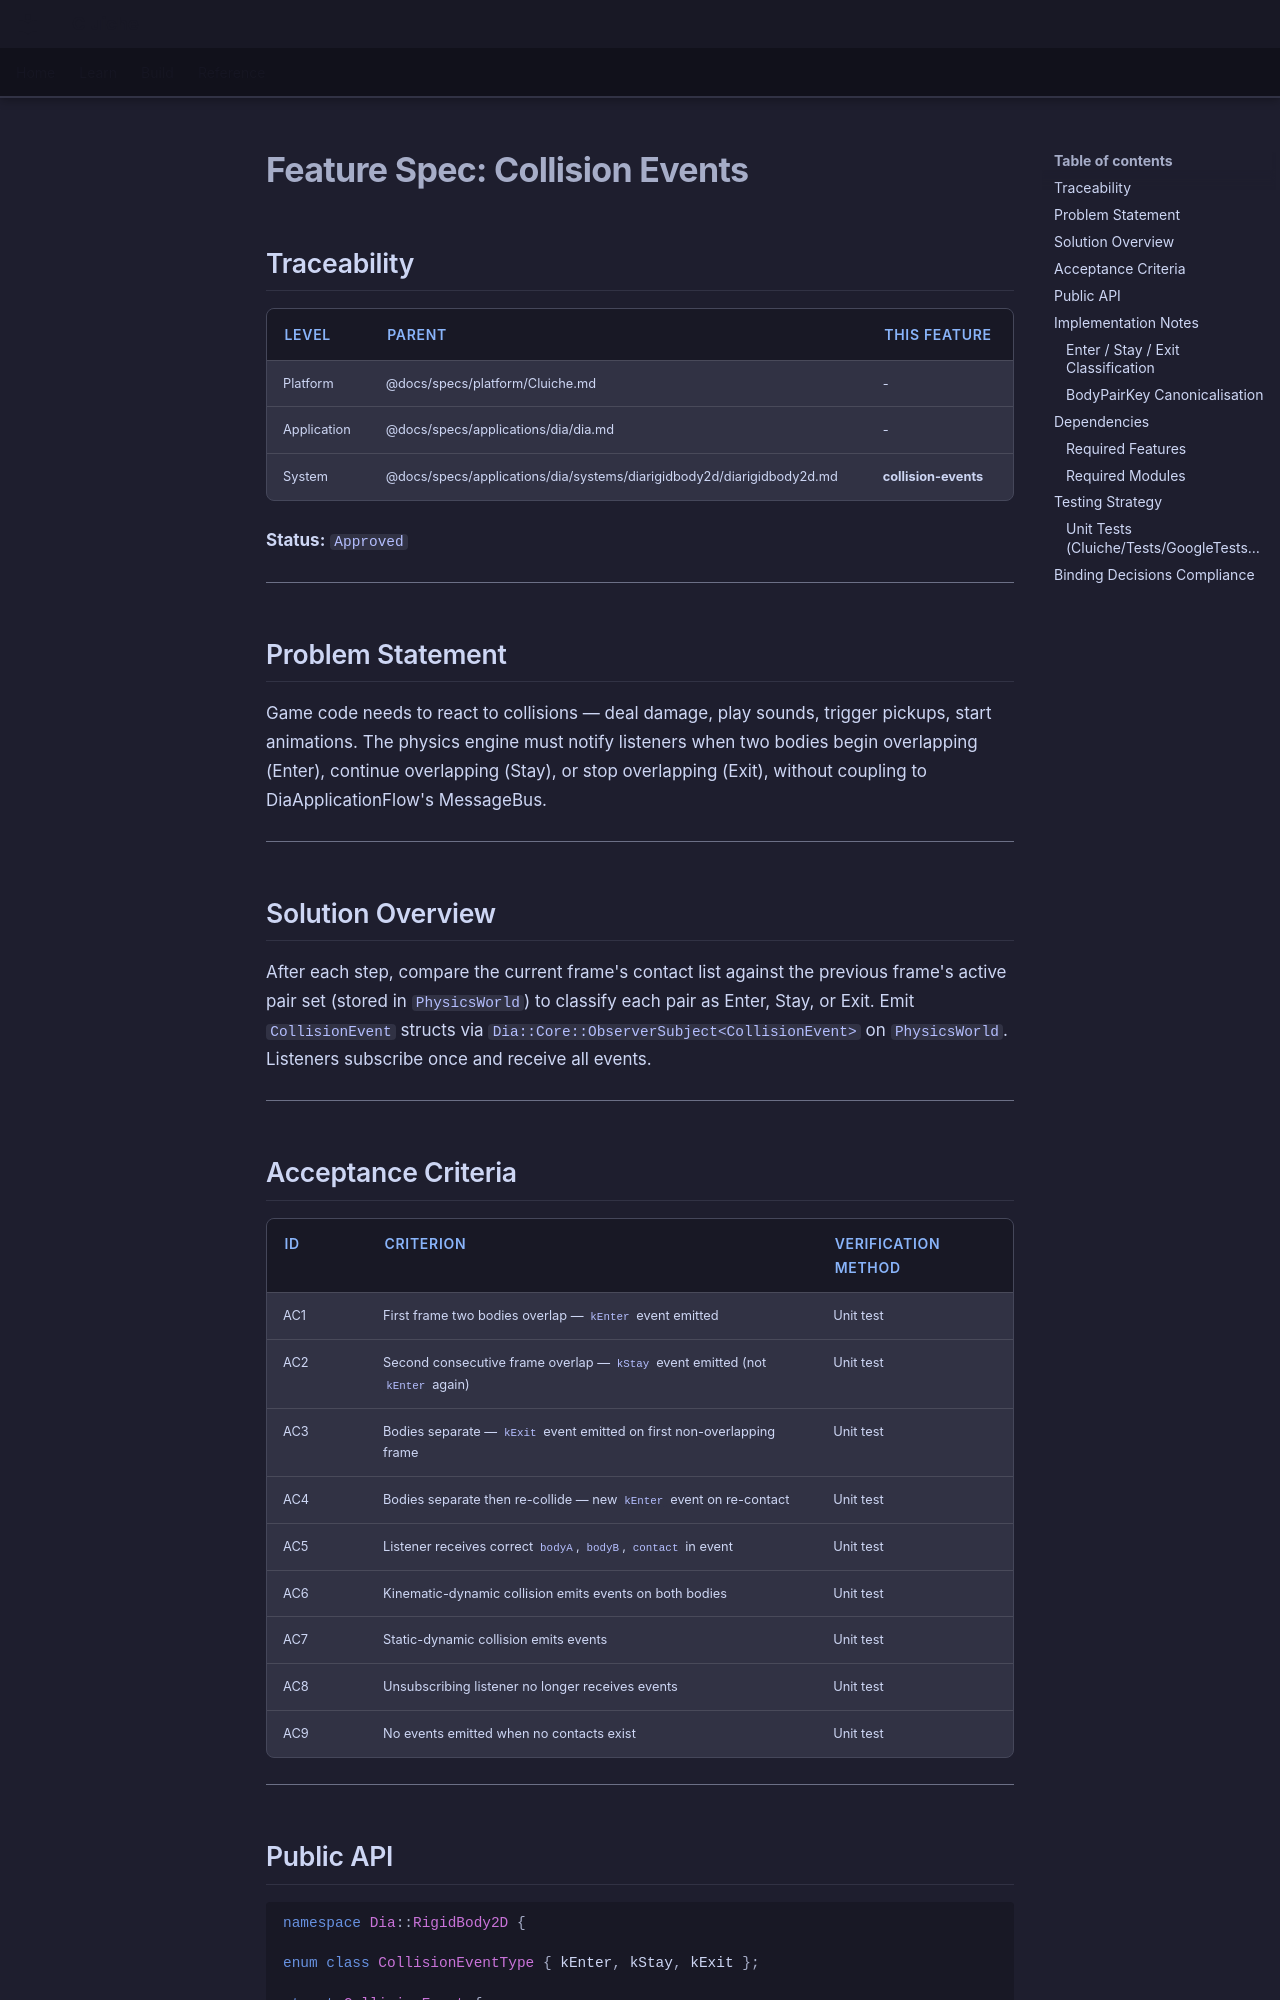

repository: LenihanConor/Cluiche · page: specs/applications/dia/systems/diarigidbody2d/collision-events/index.html · generator: mkdocs

# Feature Spec: Collision Events

## Traceability

| Level | Parent | This Feature |
|-------|--------|--------------|
| Platform | @docs/specs/platform/Cluiche.md | - |
| Application | @docs/specs/applications/dia/dia.md | - |
| System | @docs/specs/applications/dia/systems/diarigidbody2d/diarigidbody2d.md | **collision-events** |

**Status:** `Approved`

---

## Problem Statement

Game code needs to react to collisions — deal damage, play sounds, trigger pickups, start animations. The physics engine must notify listeners when two bodies begin overlapping (Enter), continue overlapping (Stay), or stop overlapping (Exit), without coupling to DiaApplicationFlow's MessageBus.

---

## Solution Overview

After each step, compare the current frame's contact list against the previous frame's active pair set (stored in `PhysicsWorld`) to classify each pair as Enter, Stay, or Exit. Emit `CollisionEvent` structs via `Dia::Core::ObserverSubject<CollisionEvent>` on `PhysicsWorld`. Listeners subscribe once and receive all events.

---

## Acceptance Criteria

| ID | Criterion | Verification Method |
|----|-----------|---------------------|
| AC1 | First frame two bodies overlap — `kEnter` event emitted | Unit test |
| AC2 | Second consecutive frame overlap — `kStay` event emitted (not `kEnter` again) | Unit test |
| AC3 | Bodies separate — `kExit` event emitted on first non-overlapping frame | Unit test |
| AC4 | Bodies separate then re-collide — new `kEnter` event on re-contact | Unit test |
| AC5 | Listener receives correct `bodyA`, `bodyB`, `contact` in event | Unit test |
| AC6 | Kinematic-dynamic collision emits events on both bodies | Unit test |
| AC7 | Static-dynamic collision emits events | Unit test |
| AC8 | Unsubscribing listener no longer receives events | Unit test |
| AC9 | No events emitted when no contacts exist | Unit test |

---
